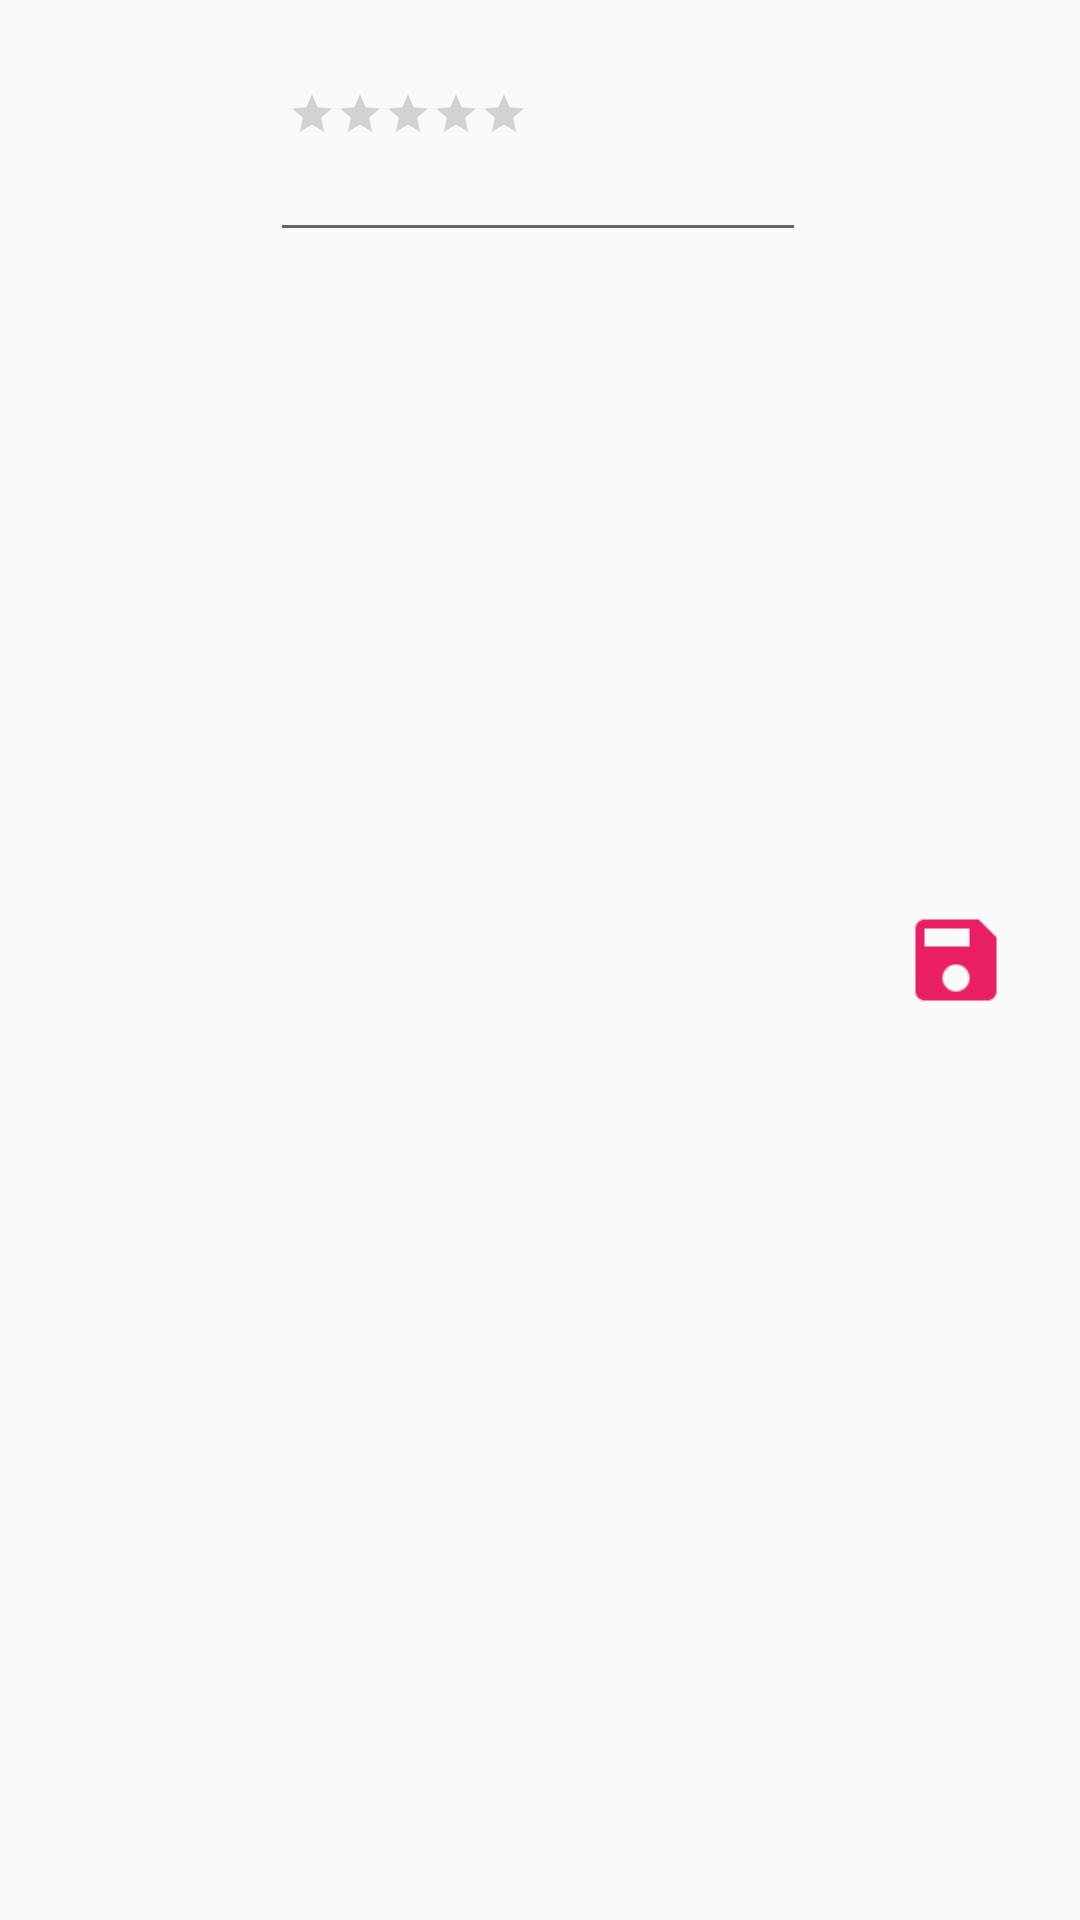

Write the Android layout XML for this screen, with the resource values it uses.
<!-- AndroidManifest.xml: application theme Theme.BookATicket -->
<!-- res/layout/edit_comment_row.xml -->
<?xml version="1.0" encoding="utf-8"?>
<androidx.constraintlayout.widget.ConstraintLayout xmlns:android="http://schemas.android.com/apk/res/android"
    xmlns:app="http://schemas.android.com/apk/res-auto"
    xmlns:tools="http://schemas.android.com/tools"
    android:layout_width="match_parent"
    android:layout_height="wrap_content"
    android:background="?attr/selectableItemBackground">

    <ImageView
        android:id="@+id/comment_userAvatar_img"
        android:layout_width="80dp"
        android:layout_height="80dp"
        android:layout_marginTop="6dp"
        android:layout_weight="1"
        app:layout_constraintStart_toStartOf="parent"
        app:layout_constraintTop_toTopOf="parent"
        tools:srcCompat="@tools:sample/avatars" />

    <TextView
        android:id="@+id/comment_userName_tv"
        android:layout_width="wrap_content"
        android:layout_height="wrap_content"
        android:layout_marginStart="10dp"
        android:layout_marginTop="6dp"
        android:background="@android:color/transparent"
        app:layout_constraintStart_toEndOf="@+id/comment_userAvatar_img"
        app:layout_constraintTop_toTopOf="parent"
        app:layout_constraintBottom_toTopOf="@+id/comment_row_rating"/>


    <RatingBar
        android:id="@+id/comment_row_rating"
        style="?android:attr/ratingBarStyleSmall"
        android:layout_width="wrap_content"
        android:layout_height="wrap_content"
        android:layout_marginTop="5dp"
        android:layout_marginStart="16dp"
        app:layout_constraintBottom_toTopOf="@+id/editCommentText"
        app:layout_constraintStart_toEndOf="@+id/comment_userAvatar_img"
        app:layout_constraintTop_toBottomOf="@+id/comment_userName_tv"
        app:layout_constraintVertical_bias="0.771" />

    <EditText
        android:id="@+id/editCommentText"
        android:layout_width="0dp"
        android:layout_height="35dp"
        android:layout_marginStart="10dp"
        android:layout_marginTop="3dp"
        android:layout_marginEnd="35dp"
        android:layout_marginBottom="15dp"
        android:ems="10"
        android:inputType="text"
        android:textAlignment="textStart"
        android:textSize="14sp"
        android:focusableInTouchMode="true"
        android:focusable="true"
        app:layout_constraintEnd_toStartOf="@+id/applyComment"
        app:layout_constraintHorizontal_bias="0.0"
        app:layout_constraintStart_toEndOf="@+id/comment_userAvatar_img"
        app:layout_constraintTop_toBottomOf="@+id/comment_row_rating"
        />

    <ImageButton
        android:id="@+id/applyComment"
        android:layout_width="30dp"
        android:layout_height="30dp"
        android:layout_marginEnd="1dp"
        android:background="#00FFFFFF"
        android:scaleX="1.5"
        android:scaleY="1.5"
        app:layout_constraintBottom_toBottomOf="parent"
        app:layout_constraintEnd_toEndOf="parent"
        app:layout_constraintHorizontal_bias="0.923"
        app:layout_constraintStart_toStartOf="parent"
        app:layout_constraintTop_toTopOf="parent"
        app:layout_constraintVertical_bias="0.5"
        app:srcCompat="@drawable/ic_baseline_save_24"
        />

</androidx.constraintlayout.widget.ConstraintLayout>
<!-- resources referenced by this layout -->
<resources>
  <!-- drawable ic_baseline_save_24 (drawable) -->
  <vector android:height="24dp" android:tint="#E91E63"
      android:viewportHeight="24" android:viewportWidth="24"
      android:width="24dp" xmlns:android="http://schemas.android.com/apk/res/android">
      <path android:fillColor="@android:color/white" android:pathData="M17,3L5,3c-1.11,0 -2,0.9 -2,2v14c0,1.1 0.89,2 2,2h14c1.1,0 2,-0.9 2,-2L21,7l-4,-4zM12,19c-1.66,0 -3,-1.34 -3,-3s1.34,-3 3,-3 3,1.34 3,3 -1.34,3 -3,3zM15,9L5,9L5,5h10v4z"/>
  </vector>
  <style name="Theme.BookATicket" parent="Theme.AppCompat.Light.NoActionBar">
          
          <item name="colorPrimary">@color/purple_500</item>
          <item name="colorPrimaryVariant">@color/purple_700</item>
          <item name="colorOnPrimary">@color/white</item>
          
          <item name="colorSecondary">@color/teal_200</item>
          <item name="colorSecondaryVariant">@color/teal_700</item>
          <item name="colorOnSecondary">@color/black</item>
          
          <item name="android:statusBarColor">?attr/colorPrimaryVariant</item>
          
      </style>
  <color name="purple_500">#FF6200EE</color>
  <color name="purple_700">#FF3700B3</color>
  <color name="white">#FFFFFFFF</color>
  <color name="teal_200">#FF03DAC5</color>
  <color name="teal_700">#FF018786</color>
  <color name="black">#FF000000</color>
</resources>
